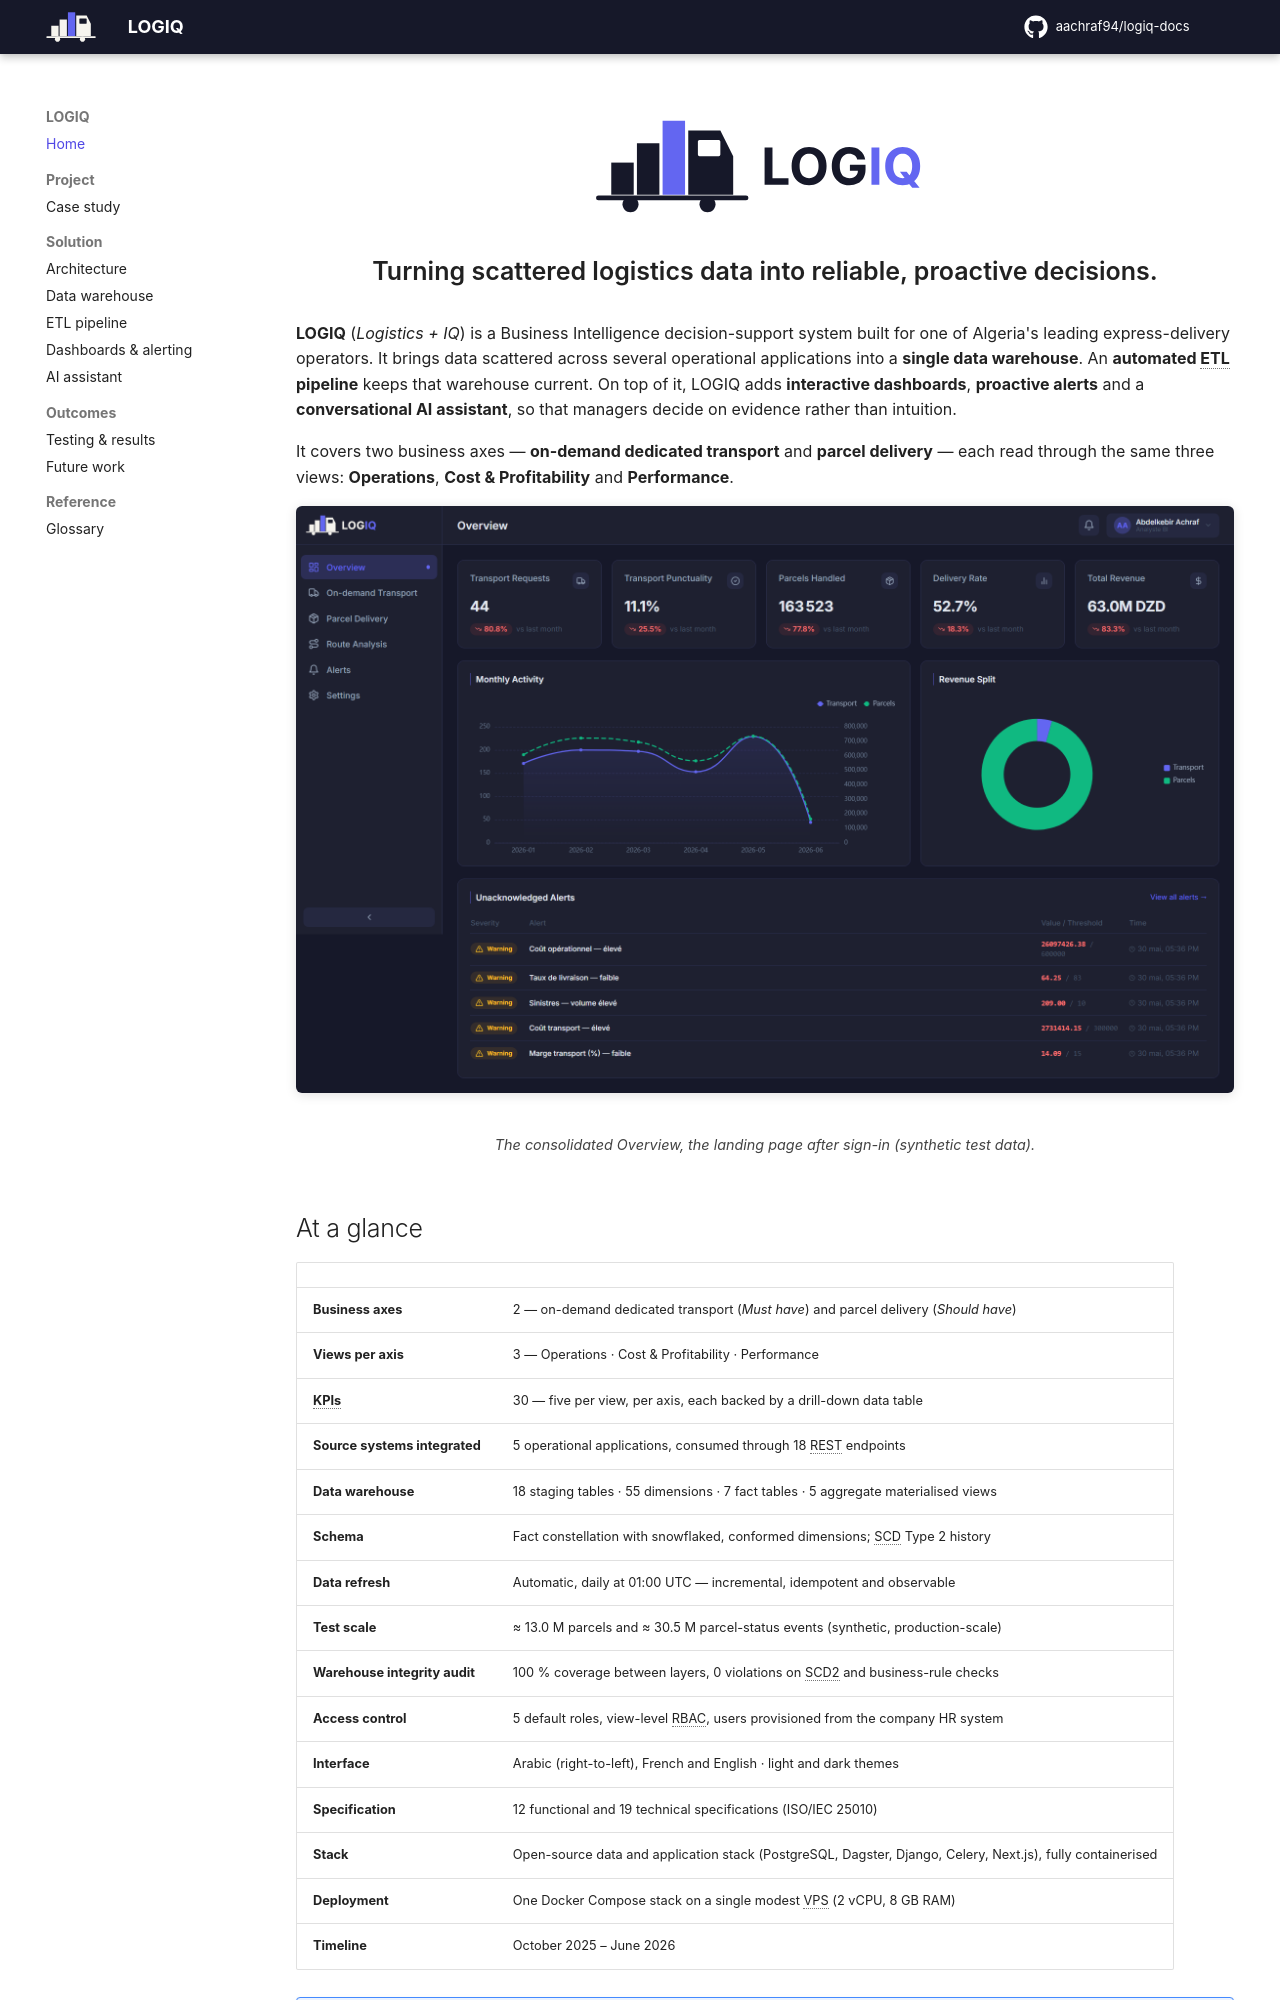

repository: aachraf94/logiq-docs · page: index.html · generator: mkdocs

---
title: Home
hide:
  - toc
---

# LOGIQ { .hidden-title }

<div class="logiq-hero" markdown>
![LOGIQ](assets/logiq-logo-on-light.svg#only-light)
![LOGIQ](assets/logiq-logo-on-dark.svg#only-dark)
</div>

<p class="logiq-tagline">Turning scattered logistics data into reliable, proactive decisions.</p>

**LOGIQ** (*Logistics + IQ*) is a Business Intelligence decision-support system built for
one of Algeria's leading express-delivery operators. It brings data scattered across several
operational applications into a **single data warehouse**. An **automated ETL pipeline** keeps
that warehouse current. On top of it, LOGIQ adds **interactive dashboards**, **proactive alerts**
and a **conversational AI assistant**, so that managers decide on evidence rather than intuition.

It covers two business axes — **on-demand dedicated transport** and **parcel delivery** — each read
through the same three views: **Operations**, **Cost & Profitability** and **Performance**.

<figure markdown="span">
  ![The LOGIQ consolidated overview](assets/dash-overview.png){ loading=lazy }
  <figcaption>The consolidated Overview, the landing page after sign-in (synthetic test data).</figcaption>
</figure>

## At a glance

| | |
|---|---|
| **Business axes** | 2 — on-demand dedicated transport (*Must have*) and parcel delivery (*Should have*) |
| **Views per axis** | 3 — Operations · Cost & Profitability · Performance |
| **KPIs** | 30 — five per view, per axis, each backed by a drill-down data table |
| **Source systems integrated** | 5 operational applications, consumed through 18 REST endpoints |
| **Data warehouse** | 18 staging tables · 55 dimensions · 7 fact tables · 5 aggregate materialised views |
| **Schema** | Fact constellation with snowflaked, conformed dimensions; SCD Type 2 history |
| **Data refresh** | Automatic, daily at 01:00 UTC — incremental, idempotent and observable |
| **Test scale** | ≈ 13.0 M parcels and ≈ 30.5 M parcel-status events (synthetic, production-scale) |
| **Warehouse integrity audit** | 100 % coverage between layers, 0 violations on SCD2 and business-rule checks |
| **Access control** | 5 default roles, view-level RBAC, users provisioned from the company HR system |
| **Interface** | Arabic (right-to-left), French and English · light and dark themes |
| **Specification** | 12 functional and 19 technical specifications (ISO/IEC 25010) |
| **Stack** | Open-source data and application stack (PostgreSQL, Dagster, Django, Celery, Next.js), fully containerised |
| **Deployment** | One Docker Compose stack on a single modest VPS (2 vCPU, 8 GB RAM) |
| **Timeline** | October 2025 – June 2026 |

!!! note "About the figures on this site"
    The production systems could not be connected during the project, so the platform was validated
    against a faithful simulation of the source systems fed with **synthetic, business-realistic
    data**. Every number visible in a screenshot comes from that test dataset, not from real
    company activity.
